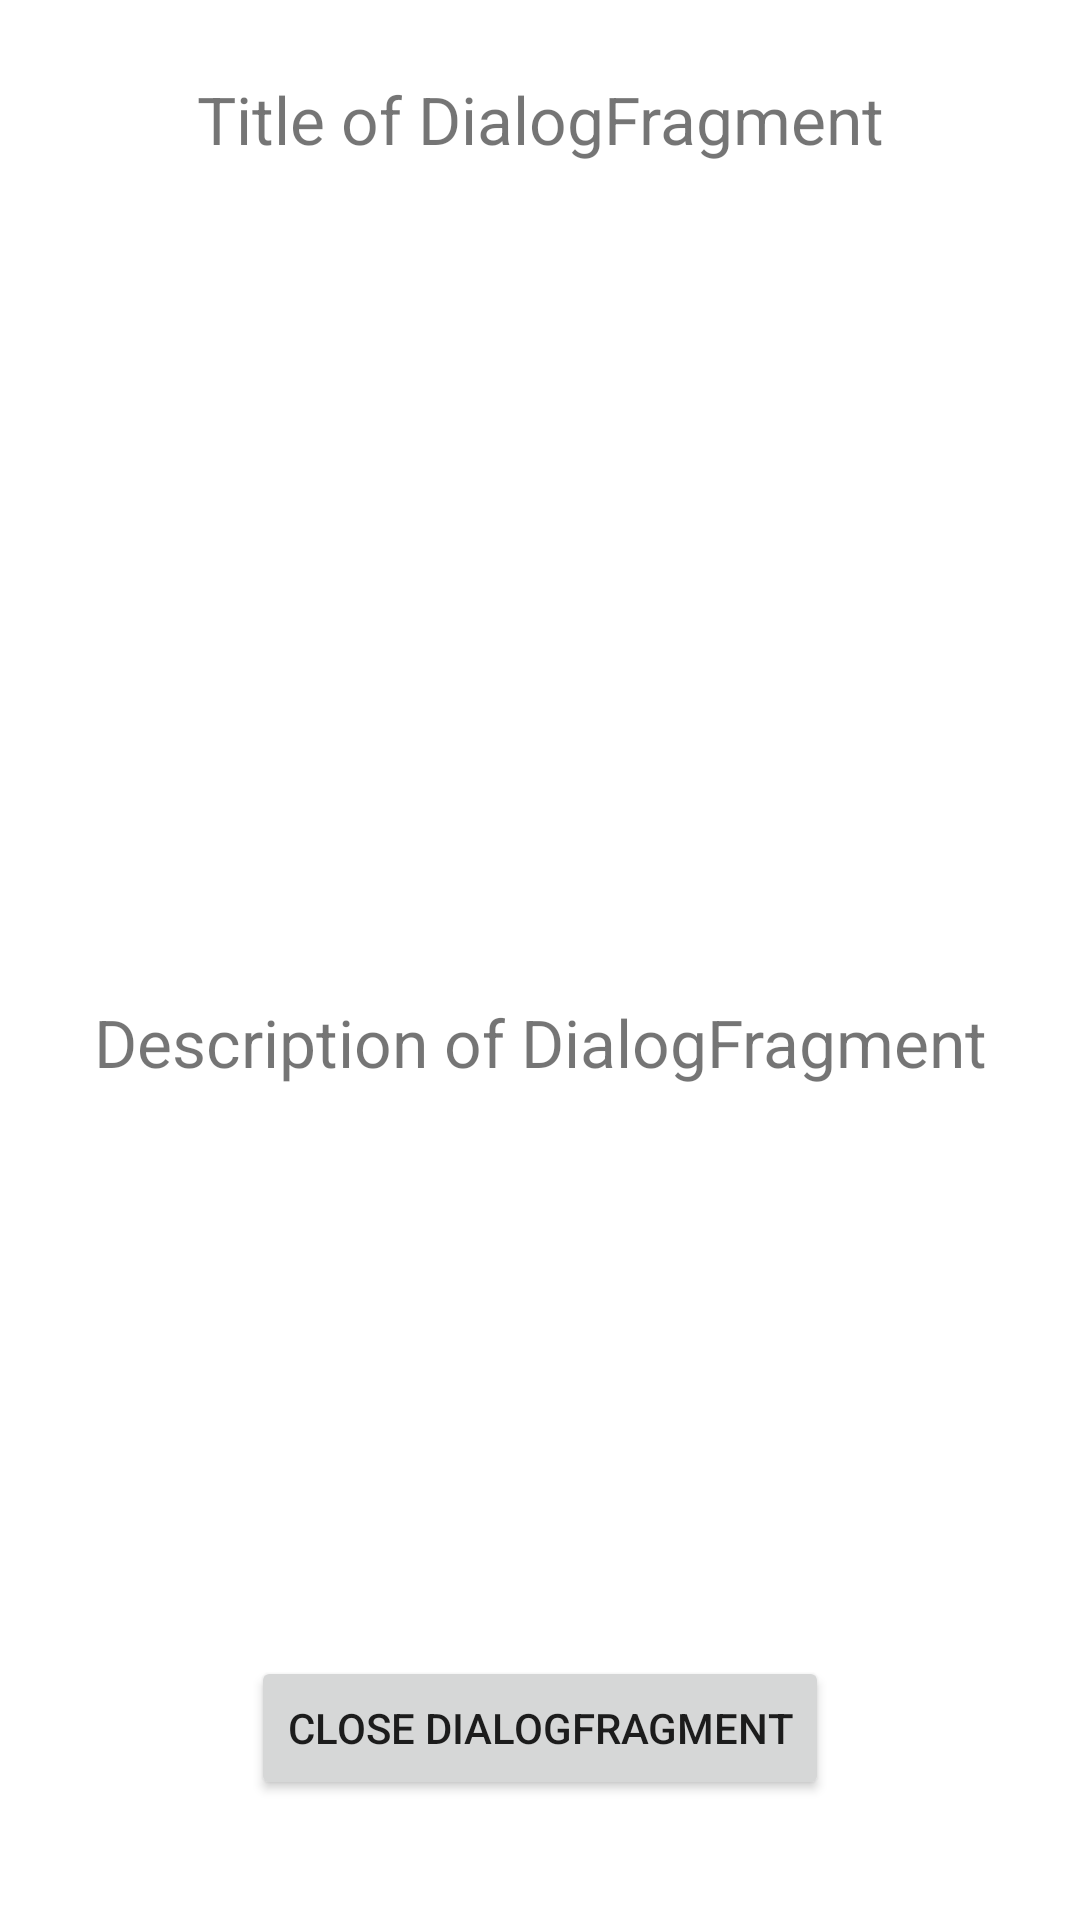

Produce the Android XML layout that renders to this screen, including the resource entries it uses.
<!-- AndroidManifest.xml: application theme Theme.Sulymka_L12 -->
<!-- res/layout/my_dialog_fragment.xml -->
<?xml version="1.0" encoding="utf-8"?>
<androidx.constraintlayout.widget.ConstraintLayout xmlns:android="http://schemas.android.com/apk/res/android"
    xmlns:app="http://schemas.android.com/apk/res-auto"
    android:id="@+id/parent_container"
    android:layout_width="match_parent"
    android:layout_height="match_parent">

    <androidx.appcompat.widget.AppCompatTextView
        android:id="@+id/tv_title"
        android:layout_width="wrap_content"
        android:layout_height="wrap_content"
        android:layout_marginTop="25dp"
        android:text="Title of DialogFragment"
        android:textSize="22sp"
        app:layout_constraintEnd_toEndOf="parent"
        app:layout_constraintStart_toStartOf="parent"
        app:layout_constraintTop_toTopOf="parent" />

    <androidx.appcompat.widget.AppCompatTextView
        android:id="@+id/tv_description"
        android:layout_width="wrap_content"
        android:layout_height="wrap_content"
        android:layout_marginTop="25dp"
        android:layout_marginBottom="25dp"
        android:text="Description of DialogFragment"
        android:textSize="22sp"
        app:layout_constraintBottom_toBottomOf="parent"
        app:layout_constraintEnd_toEndOf="parent"
        app:layout_constraintStart_toStartOf="parent"
        app:layout_constraintTop_toBottomOf="@+id/tv_title" />

    <androidx.appcompat.widget.AppCompatButton
        android:id="@+id/btnCloseFragment"
        android:layout_width="wrap_content"
        android:layout_height="wrap_content"
        android:layout_marginBottom="40dp"
        android:text="Close DialogFragment"
        app:layout_constraintBottom_toBottomOf="parent"
        app:layout_constraintEnd_toEndOf="parent"
        app:layout_constraintStart_toStartOf="parent" />

</androidx.constraintlayout.widget.ConstraintLayout>
<!-- resources referenced by this layout -->
<resources>
  <style name="Theme.Sulymka_L12" parent="Theme.MaterialComponents.DayNight.DarkActionBar">
          
          <item name="colorPrimary">@color/purple_500</item>
          <item name="colorPrimaryVariant">@color/purple_700</item>
          <item name="colorOnPrimary">@color/white</item>
          
          <item name="colorSecondary">@color/teal_200</item>
          <item name="colorSecondaryVariant">@color/teal_700</item>
          <item name="colorOnSecondary">@color/black</item>
          
          <item name="android:statusBarColor" tools:targetApi="l">?attr/colorPrimaryVariant</item>
          
      </style>
  <!-- not gathered from this repository: default colours our renderer supplied (Android Studio template values) -->
  <color name="purple_500">#FF6200EE</color>
  <color name="purple_700">#FF3700B3</color>
  <color name="teal_200">#FF03DAC5</color>
  <color name="teal_700">#FF018786</color>
  <color name="black">#FF000000</color>
  <color name="white">#FFFFFFFF</color>
</resources>
